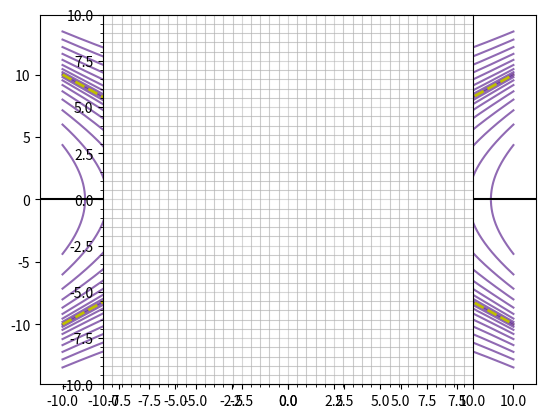

This chart was generated by the following Python code:
import matplotlib.pyplot as plt
from math import sqrt

import numpy as np

color = '#551A8B'
alpha = .65
axes_range = 10
hyperbolas = [1, 4, 9, 16, 25, 36, 49, 64, 81]
x_vals = np.arange(-axes_range, axes_range, 0.001)

# Spacetime interval hyperbolas
for h in hyperbolas:
    # Top hyperbola
    y_vals = [sqrt(x ** 2 + h) for x in x_vals]
    plt.plot(x_vals, y_vals, color=color, alpha=alpha)

    # Bottom hyperbola
    y_vals = [-sqrt(x ** 2 + h) for x in x_vals]
    plt.plot(x_vals, y_vals, color=color, alpha=alpha)

    # Left hyperbola
    x_vals_left = [x for x in x_vals if x <= -sqrt(h)]
    y_vals_top = [sqrt(x ** 2 - h) for x in x_vals_left]
    y_vals_bottom = [-sqrt(x ** 2 - h) for x in x_vals_left]
    plt.plot(x_vals_left, y_vals_top, color=color, alpha=alpha)
    plt.plot(x_vals_left, y_vals_bottom, color=color, alpha=alpha)

    # Right hyperbola
    x_vals_right = [x for x in x_vals if x >= sqrt(h)]
    y_vals_top = [sqrt(x ** 2 - h) for x in x_vals_right]
    y_vals_bottom = [-sqrt(x ** 2 - h) for x in x_vals_right]
    plt.plot(x_vals_right, y_vals_top, color=color, alpha=alpha)
    plt.plot(x_vals_right, y_vals_bottom, color=color, alpha=alpha)


# Speed of light
plt.plot(x_vals, x_vals, color='y', linestyle='dashed', linewidth='2')
plt.plot(x_vals, -x_vals, color='y', linestyle='dashed', linewidth='2')

# Axes
plt.axhline(xmin=-axes_range, xmax=axes_range, color='k')
plt.axvline(ymin=-axes_range, ymax=axes_range, color='k')

plt.axes().set_aspect('equal')
plt.axis([-axes_range, axes_range, -axes_range, axes_range])
plt.minorticks_on()
plt.grid(which='major', linestyle='solid', alpha=.5)
plt.grid(which='minor', alpha=.65)

plt.show()
